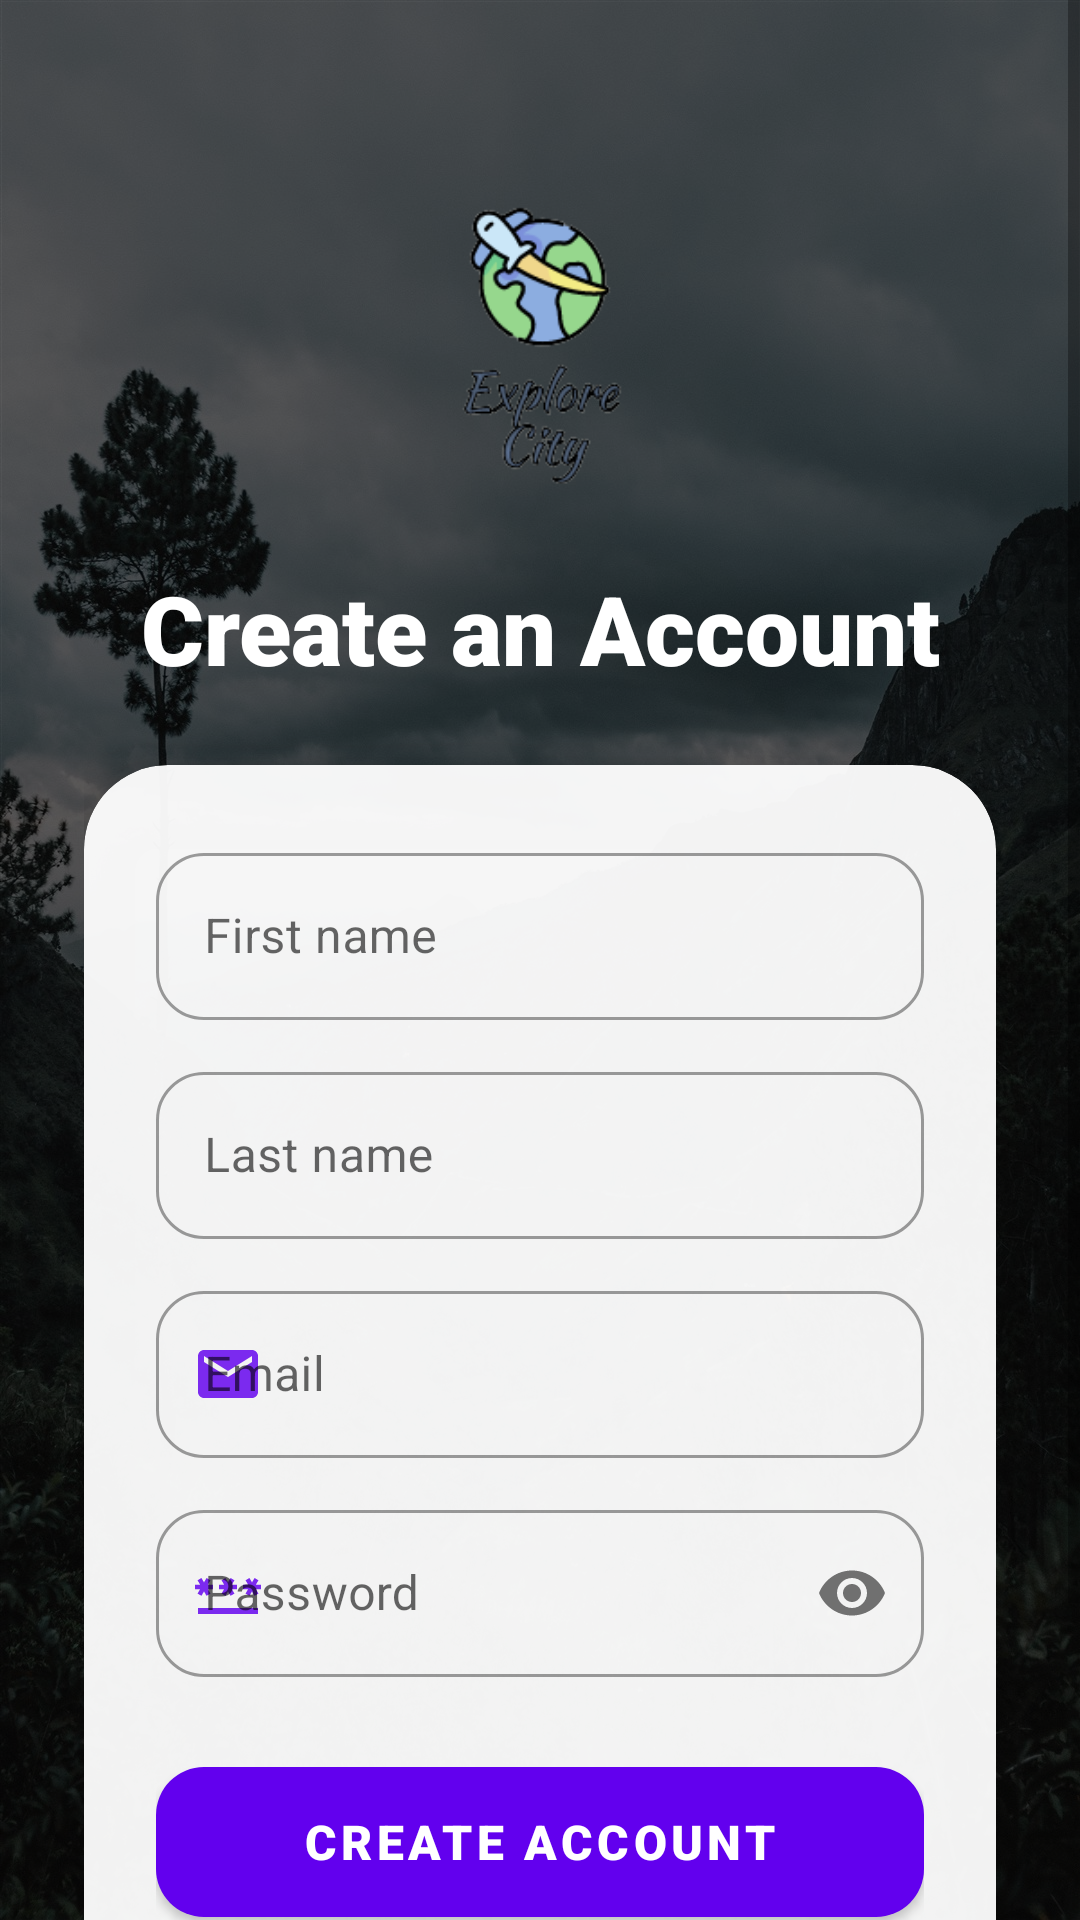

Reconstruct the res/layout file that produces this screen, plus the resources it refers to.
<!-- AndroidManifest.xml: application theme Theme.ExploreCityApp -->
<!-- res/layout/activity_createaccount.xml -->
<?xml version="1.0" encoding="utf-8"?>
<androidx.constraintlayout.widget.ConstraintLayout xmlns:android="http://schemas.android.com/apk/res/android"
    xmlns:app="http://schemas.android.com/apk/res-auto"
    xmlns:tools="http://schemas.android.com/tools"
    android:layout_width="match_parent"
    android:layout_height="match_parent"
    android:background="@drawable/pi"
    tools:context=".CreateAccount">

    
    <View
        android:id="@+id/backgroundOverlay"
        android:layout_width="match_parent"
        android:layout_height="match_parent"
        android:background="#A6000000" />

    <ScrollView
        android:layout_width="match_parent"
        android:layout_height="match_parent"
        android:fillViewport="true">

        <androidx.constraintlayout.widget.ConstraintLayout
            android:layout_width="match_parent"
            android:layout_height="wrap_content"
            android:padding="28dp">

            <ImageView
                android:id="@+id/imageViewLogo"
                android:layout_width="120dp"
                android:layout_height="120dp"
                android:layout_marginTop="24dp"
                android:contentDescription="@string/logo"
                app:layout_constraintEnd_toEndOf="parent"
                app:layout_constraintStart_toStartOf="parent"
                app:layout_constraintTop_toTopOf="parent"
                app:srcCompat="@drawable/explore" />

            <TextView
                android:id="@+id/textViewTitle"
                android:layout_width="wrap_content"
                android:layout_height="wrap_content"
                android:layout_marginTop="16dp"
                android:fontFamily="sans-serif-black"
                android:text="@string/create_an_account"
                android:textColor="@color/white"
                android:textSize="32sp"
                android:textAlignment="center"
                app:layout_constraintEnd_toEndOf="parent"
                app:layout_constraintStart_toStartOf="parent"
                app:layout_constraintTop_toBottomOf="@+id/imageViewLogo" />

            <com.google.android.material.card.MaterialCardView
                android:id="@+id/signUpCard"
                android:layout_width="match_parent"
                android:layout_height="wrap_content"
                android:layout_marginTop="24dp"
                app:cardBackgroundColor="#F2FFFFFF"
                app:cardCornerRadius="28dp"
                app:cardElevation="12dp"
                app:layout_constraintEnd_toEndOf="parent"
                app:layout_constraintStart_toStartOf="parent"
                app:layout_constraintTop_toBottomOf="@+id/textViewTitle">

                <LinearLayout
                    android:layout_width="match_parent"
                    android:layout_height="wrap_content"
                    android:orientation="vertical"
                    android:padding="24dp">

                    <com.google.android.material.textfield.TextInputLayout
                        android:id="@+id/firstNameInputLayout"
                        style="@style/Widget.MaterialComponents.TextInputLayout.OutlinedBox"
                        android:layout_width="match_parent"
                        android:layout_height="wrap_content"
                        android:hint="@string/first_name"
                        app:boxCornerRadiusBottomEnd="16dp"
                        app:boxCornerRadiusBottomStart="16dp"
                        app:boxCornerRadiusTopEnd="16dp"
                        app:boxCornerRadiusTopStart="16dp"
                        app:startIconDrawable="@drawable/baseline_account_circle_24"
                        app:startIconTint="@color/purple_500">

                        <com.google.android.material.textfield.TextInputEditText
                            android:id="@+id/editfirstname"
                            android:layout_width="match_parent"
                            android:layout_height="wrap_content"
                            android:inputType="textPersonName"
                            android:textColor="@color/black"
                            android:textSize="16sp" />
                    </com.google.android.material.textfield.TextInputLayout>

                    <com.google.android.material.textfield.TextInputLayout
                        android:id="@+id/lastNameInputLayout"
                        style="@style/Widget.MaterialComponents.TextInputLayout.OutlinedBox"
                        android:layout_width="match_parent"
                        android:layout_height="wrap_content"
                        android:layout_marginTop="12dp"
                        android:hint="@string/last_name"
                        app:boxCornerRadiusBottomEnd="16dp"
                        app:boxCornerRadiusBottomStart="16dp"
                        app:boxCornerRadiusTopEnd="16dp"
                        app:boxCornerRadiusTopStart="16dp"
                        app:startIconDrawable="@drawable/baseline_account_circle_24"
                        app:startIconTint="@color/purple_500">

                        <com.google.android.material.textfield.TextInputEditText
                            android:id="@+id/editlastname"
                            android:layout_width="match_parent"
                            android:layout_height="wrap_content"
                            android:inputType="textPersonName"
                            android:textColor="@color/black"
                            android:textSize="16sp" />
                    </com.google.android.material.textfield.TextInputLayout>

                    <com.google.android.material.textfield.TextInputLayout
                        android:id="@+id/emailInputLayout"
                        style="@style/Widget.MaterialComponents.TextInputLayout.OutlinedBox"
                        android:layout_width="match_parent"
                        android:layout_height="wrap_content"
                        android:layout_marginTop="12dp"
                        android:hint="@string/email"
                        app:boxCornerRadiusBottomEnd="16dp"
                        app:boxCornerRadiusBottomStart="16dp"
                        app:boxCornerRadiusTopEnd="16dp"
                        app:boxCornerRadiusTopStart="16dp"
                        app:startIconDrawable="@drawable/baseline_email_24"
                        app:startIconTint="@color/purple_500">

                        <com.google.android.material.textfield.TextInputEditText
                            android:id="@+id/editemail"
                            android:layout_width="match_parent"
                            android:layout_height="wrap_content"
                            android:inputType="textEmailAddress"
                            android:textColor="@color/black"
                            android:textSize="16sp" />
                    </com.google.android.material.textfield.TextInputLayout>

                    <com.google.android.material.textfield.TextInputLayout
                        android:id="@+id/passwordInputLayout"
                        style="@style/Widget.MaterialComponents.TextInputLayout.OutlinedBox"
                        android:layout_width="match_parent"
                        android:layout_height="wrap_content"
                        android:layout_marginTop="12dp"
                        android:hint="@string/password"
                        app:boxCornerRadiusBottomEnd="16dp"
                        app:boxCornerRadiusBottomStart="16dp"
                        app:boxCornerRadiusTopEnd="16dp"
                        app:boxCornerRadiusTopStart="16dp"
                        app:passwordToggleEnabled="true"
                        app:startIconDrawable="@drawable/baseline_password_24"
                        app:startIconTint="@color/purple_500">

                        <com.google.android.material.textfield.TextInputEditText
                            android:id="@+id/editPassword"
                            android:layout_width="match_parent"
                            android:layout_height="wrap_content"
                            android:inputType="textPassword"
                            android:textColor="@color/black"
                            android:textSize="16sp" />
                    </com.google.android.material.textfield.TextInputLayout>

                    <com.google.android.material.button.MaterialButton
                        android:id="@+id/btnCreate"
                        android:layout_width="match_parent"
                        android:layout_height="62dp"
                        android:layout_marginTop="24dp"
                        android:fontFamily="sans-serif-black"
                        android:text="Create Account"
                        android:textAllCaps="true"
                        android:textSize="16sp"
                        app:cornerRadius="16dp"
                        app:elevation="6dp" />

                </LinearLayout>
            </com.google.android.material.card.MaterialCardView>

            <TextView
                android:id="@+id/signInPrompt"
                android:layout_width="wrap_content"
                android:layout_height="wrap_content"
                android:layout_marginTop="24dp"
                android:layout_marginBottom="24dp"
                android:fontFamily="sans-serif-medium"
                android:onClick="signinbtn"
                android:text="Already have an account? Sign In"
                android:textColor="@color/white"
                android:textSize="16sp"
                app:layout_constraintBottom_toBottomOf="parent"
                app:layout_constraintEnd_toEndOf="parent"
                app:layout_constraintStart_toStartOf="parent"
                app:layout_constraintTop_toBottomOf="@+id/signUpCard" />

        </androidx.constraintlayout.widget.ConstraintLayout>
    </ScrollView>

</androidx.constraintlayout.widget.ConstraintLayout>
<!-- resources referenced by this layout -->
<resources>
  <color name="black">#FF000000</color>
  <color name="purple_500">#FF6200EE</color>
  <color name="white">#FFFFFFFF</color>
  <!-- drawable baseline_email_24 (drawable) -->
  <vector android:alpha="0.83" android:height="24dp"
      android:tint="#FFFFFF" android:viewportHeight="24"
      android:viewportWidth="24" android:width="24dp" xmlns:android="http://schemas.android.com/apk/res/android">
      <path android:fillColor="@android:color/white" android:pathData="M20,4L4,4c-1.1,0 -1.99,0.9 -1.99,2L2,18c0,1.1 0.9,2 2,2h16c1.1,0 2,-0.9 2,-2L22,6c0,-1.1 -0.9,-2 -2,-2zM20,8l-8,5 -8,-5L4,6l8,5 8,-5v2z"/>
  </vector>
  <!-- drawable baseline_password_24 (drawable) -->
  <vector android:alpha="0.83" android:height="24dp"
      android:tint="#FFFFFF" android:viewportHeight="24"
      android:viewportWidth="24" android:width="24dp" xmlns:android="http://schemas.android.com/apk/res/android">
      <path android:fillColor="@android:color/white" android:pathData="M2,17h20v2H2V17zM3.15,12.95L4,11.47l0.85,1.48l1.3,-0.75L5.3,10.72H7v-1.5H5.3l0.85,-1.47L4.85,7L4,8.47L3.15,7l-1.3,0.75L2.7,9.22H1v1.5h1.7L1.85,12.2L3.15,12.95zM9.85,12.2l1.3,0.75L12,11.47l0.85,1.48l1.3,-0.75l-0.85,-1.48H15v-1.5h-1.7l0.85,-1.47L12.85,7L12,8.47L11.15,7l-1.3,0.75l0.85,1.47H9v1.5h1.7L9.85,12.2zM23,9.22h-1.7l0.85,-1.47L20.85,7L20,8.47L19.15,7l-1.3,0.75l0.85,1.47H17v1.5h1.7l-0.85,1.48l1.3,0.75L20,11.47l0.85,1.48l1.3,-0.75l-0.85,-1.48H23V9.22z"/>
  </vector>
  <!-- drawable explore: png bitmap (drawable, 14094 bytes) -->
  <!-- drawable pi: jpg bitmap (drawable, 477552 bytes) -->
  <string name="create_an_account">Create an Account</string>
  <string name="email">Email</string>
  <string name="first_name">First name</string>
  <string name="last_name">Last name</string>
  <string name="logo">Logo</string>
  <string name="password">Password</string>
  <style name="Theme.ExploreCityApp" parent="Theme.MaterialComponents.DayNight.DarkActionBar">
          
          <item name="colorPrimary">@color/purple_500</item>
          <item name="colorPrimaryVariant">@color/purple_700</item>
          <item name="colorOnPrimary">@color/white</item>
          
          <item name="colorSecondary">@color/teal_200</item>
          <item name="colorSecondaryVariant">@color/teal_700</item>
          <item name="colorOnSecondary">@color/black</item>
          
          <item name="android:statusBarColor">?attr/colorPrimaryVariant</item>
          
      </style>
  <color name="purple_700">#FF3700B3</color>
  <color name="teal_200">#FF03DAC5</color>
  <color name="teal_700">#FF018786</color>
</resources>
